Photos from the image-classification dataset "fruit-recognition" in the GitHub repository Standthereandheremecry/fruit-recognition. Its 3 classes are: apple, mango, orange.

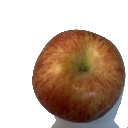
Label: apple

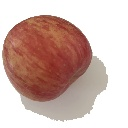
Label: apple

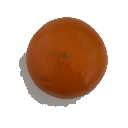
Label: orange

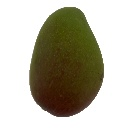
Label: mango

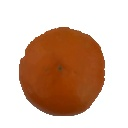
Label: orange

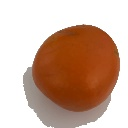
Label: orange
